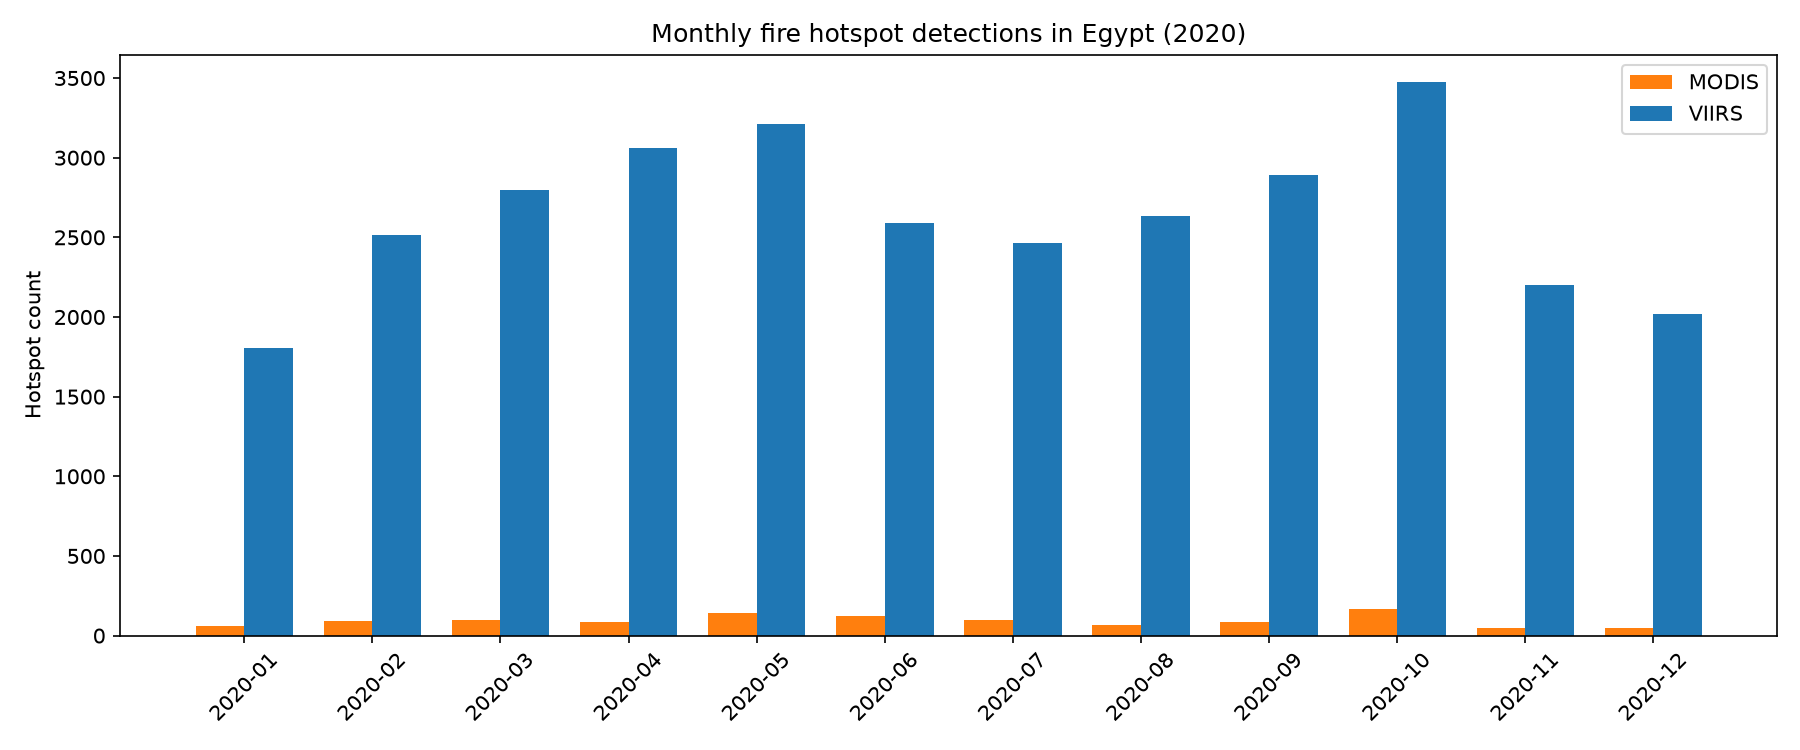

The file beside this chart, header and first rows:
month, MODIS, VIIRS
2020-01, 59, 1805
2020-02, 93, 2512
2020-03, 98, 2797
2020-04, 85, 3058
2020-05, 139, 3211
2020-06, 123, 2591
2020-07, 100, 2465
2020-08, 64, 2632
2020-09, 87, 2890
2020-10, 167, 3474
2020-11, 47, 2202
2020-12, 50, 2017
